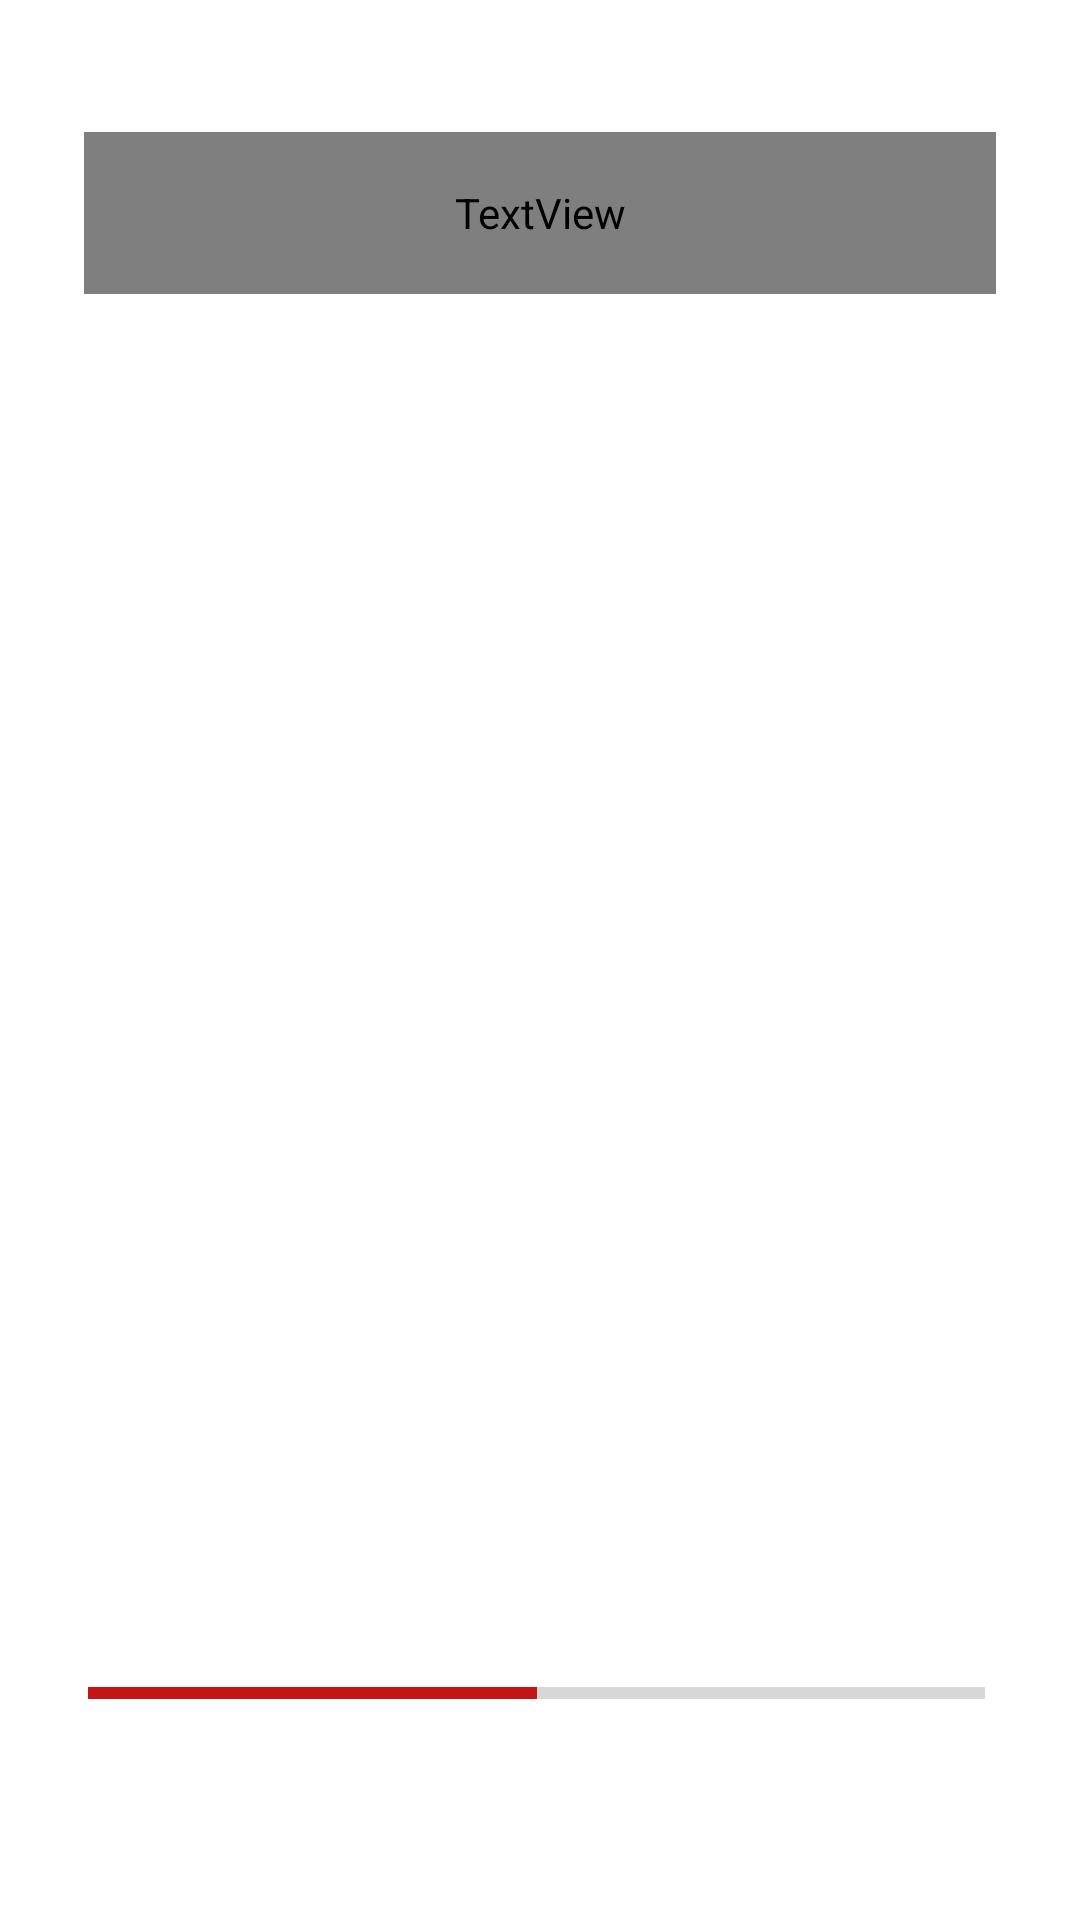

Layout XML and referenced resources for this Android screen:
<!-- AndroidManifest.xml: application theme AppTheme -->
<!-- res/layout/activity_splash2.xml -->
<?xml version="1.0" encoding="utf-8"?>
<androidx.constraintlayout.widget.ConstraintLayout xmlns:android="http://schemas.android.com/apk/res/android"
    xmlns:app="http://schemas.android.com/apk/res-auto"
    xmlns:tools="http://schemas.android.com/tools"
    android:layout_width="match_parent"
    android:layout_height="match_parent"
    android:orientation="vertical"
    tools:context=".splash">
    //In this text view, the name of the program is written
    <TextView
        android:id="@+id/textViewnameapp"
        android:layout_width="304dp"
        android:layout_height="54dp"
        android:layout_marginTop="44dp"
        android:fontFamily="@font/nosifer"
        android:gravity="center"
        android:text="CHEF"
        android:textColor="@color/textsplash"
        android:textSize="30sp"
        app:layout_constraintEnd_toEndOf="parent"
        app:layout_constraintStart_toStartOf="parent"
        app:layout_constraintTop_toTopOf="parent" />

    <ImageView
        android:id="@+id/imageView"
        android:layout_width="328dp"
        android:layout_height="398dp"
        android:layout_marginTop="56dp"
        android:src="@drawable/logo"
        app:layout_constraintEnd_toEndOf="parent"
        app:layout_constraintHorizontal_bias="0.493"
        app:layout_constraintStart_toStartOf="parent"
        app:layout_constraintTop_toBottomOf="@+id/textViewnameapp"
        tools:ignore="MissingConstraints" />

    <ProgressBar
        android:id="@+id/progressBar"
        style="@android:style/Widget.DeviceDefault.Light.ProgressBar.Horizontal"
        android:layout_width="299dp"
        android:layout_height="15dp"
        android:layout_marginBottom="68dp"
        android:progress="50"
        app:layout_constraintBottom_toBottomOf="parent"
        app:layout_constraintEnd_toEndOf="parent"
        app:layout_constraintHorizontal_bias="0.482"
        app:layout_constraintStart_toStartOf="parent"
        tools:ignore="MissingConstraints" />
</androidx.constraintlayout.widget.ConstraintLayout>
<!-- resources referenced by this layout -->
<resources>
  <color name="textsplash">#C31515</color>
  <style name="AppTheme" parent="Theme.MaterialComponents.DayNight.NoActionBar">
          
          <item name="colorPrimary">#470000</item>
          <item name="colorPrimaryVariant">@color/textsplash</item>
          <item name="colorOnPrimary">@color/white</item>
          
          <item name="android:textColor">#000000</item>
          <item name="colorSecondary">@color/textsplash</item>
          <item name="colorSecondaryVariant">@color/teal_700</item>
          <item name="colorOnSecondary">@color/black</item>
          
          <item name="android:statusBarColor" tools:targetApi="l">?attr/colorPrimaryVariant</item>
          
      </style>
  
      //AppThemeDark
  <color name="white">#FFFFFFFF</color>
  <color name="teal_700">#FF018786</color>
  <color name="black">#FF000000</color>
</resources>
